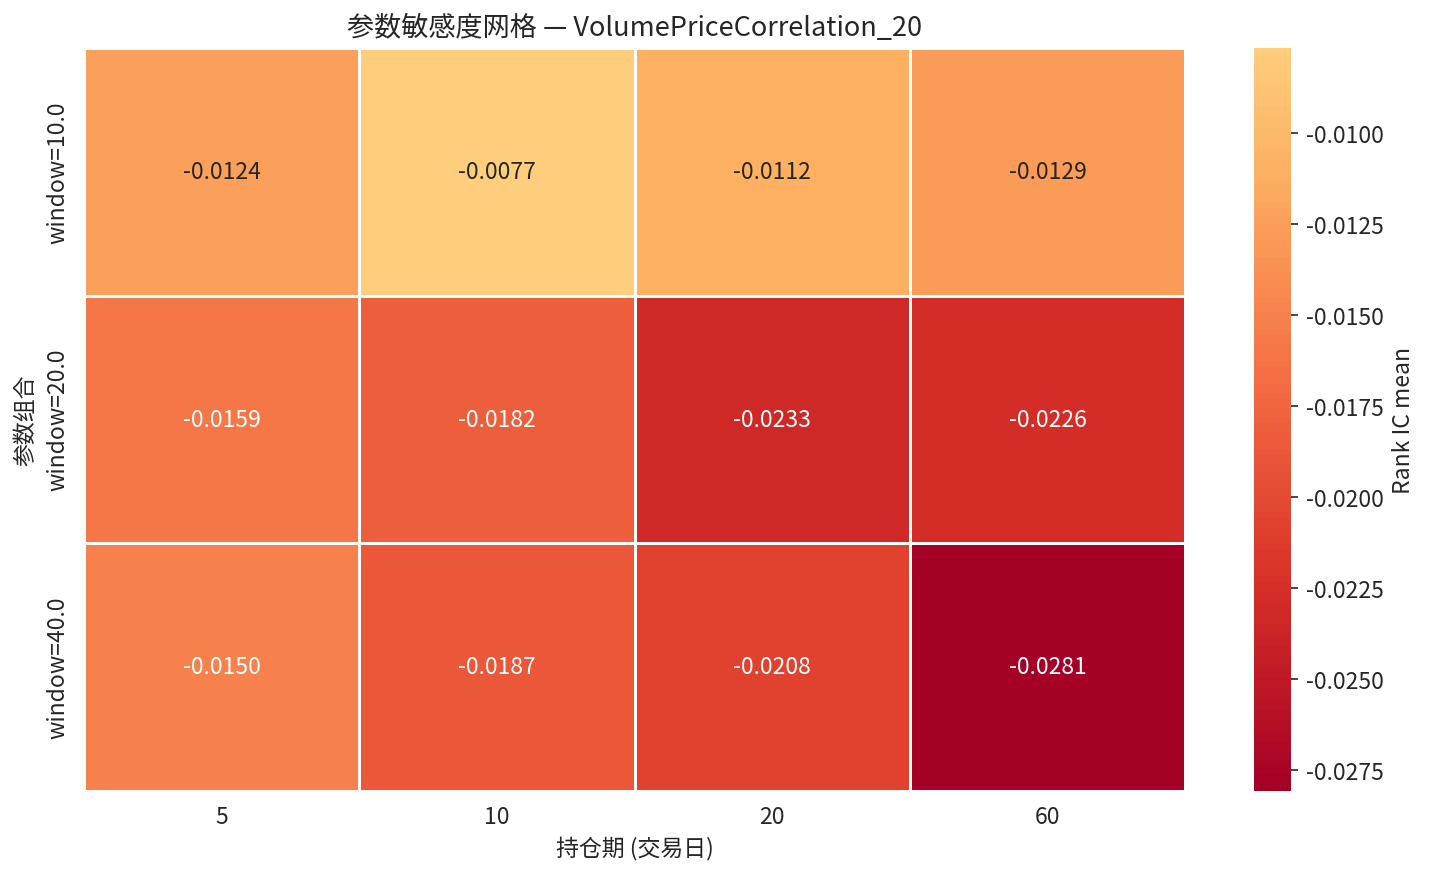

Data behind this chart, as committed beside it:
param_label, 5, 10, 20, 60
window=10.0, -0.01244, -0.007659, -0.01122, -0.01288
window=20.0, -0.01592, -0.01816, -0.02334, -0.02257
window=40.0, -0.01504, -0.01873, -0.02078, -0.02807
